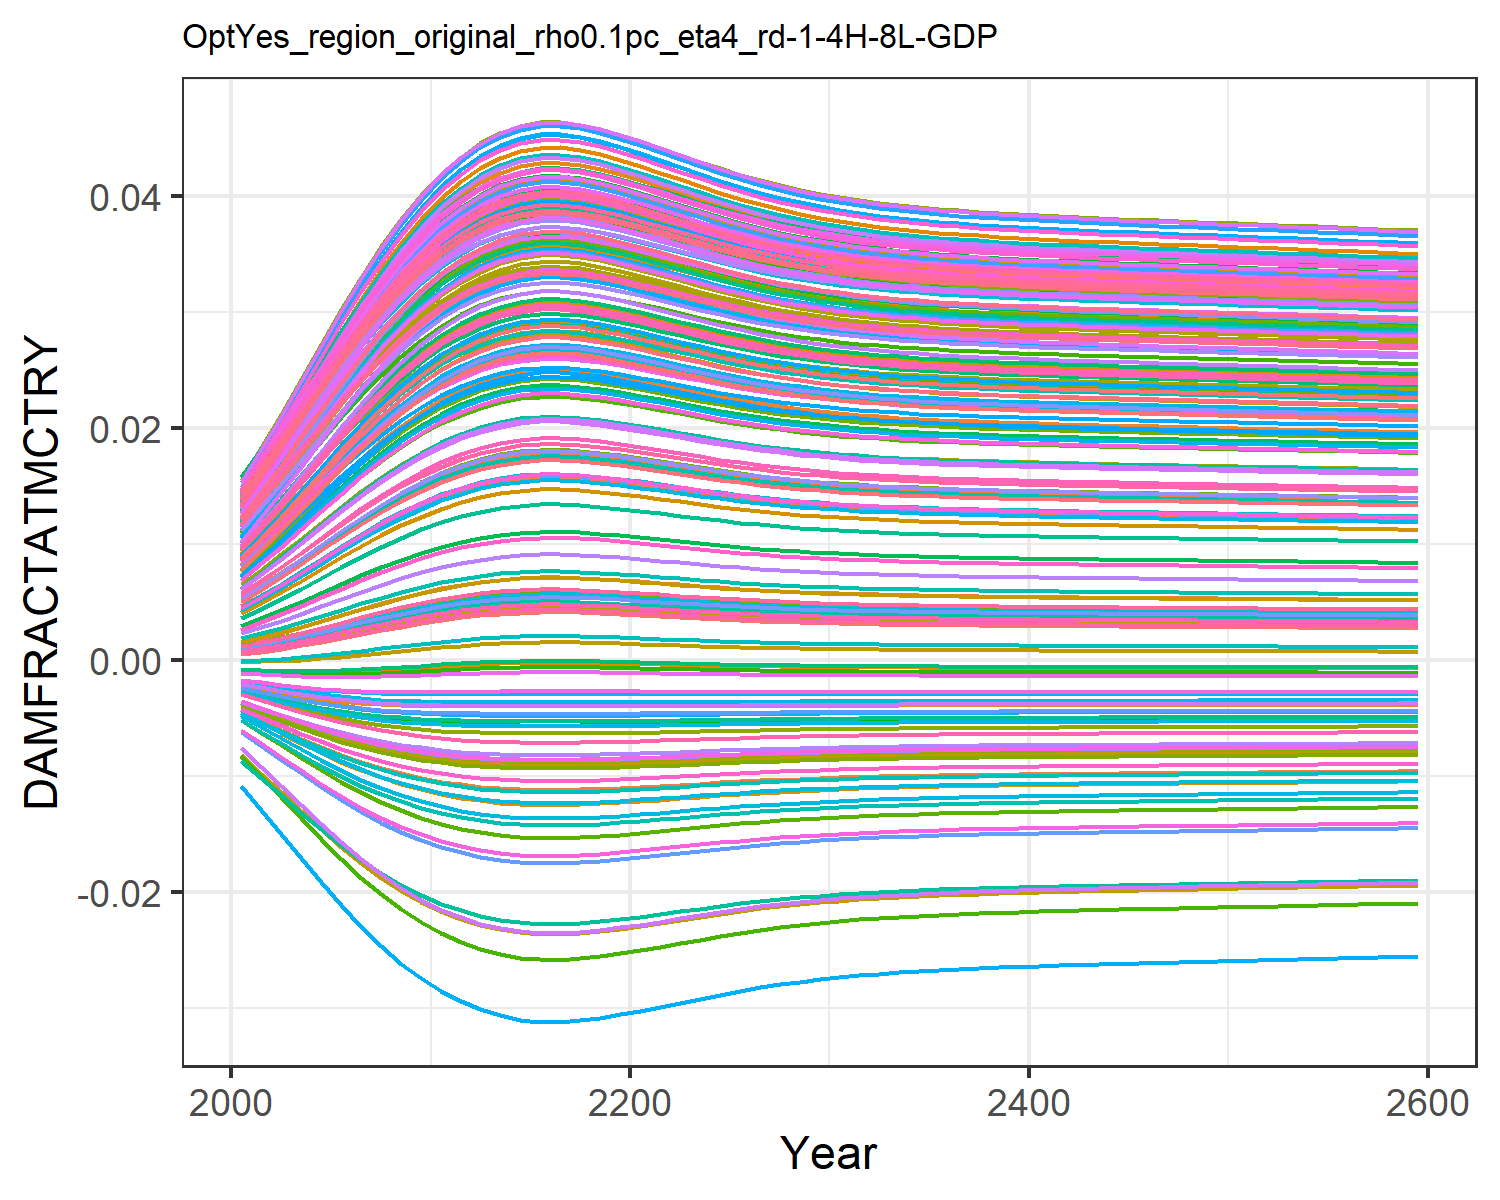

The data file committed next to this chart (first rows):
0.0004944558363300738, 0.009035041868853537, 0.0010779841660710774, 0.0127878253965087, 0.00461966740140384, -0.0036702585896140017, 0.005396870574371772, -0.004468618289771348, 0.0015197870186281555, 0.007712177554695604, -0.002175850673307704, 0.01452616220537947, 0.014177142238750337, 0.011646475765467606, -0.0008179012320524119, 0.01390162019000104, 0.012861461062364172, -0.0023375822918926628, -0.004484082233695831, 0.01275811598117009, 0.004026221859281131, 0.00963568972124365, 0.014346147544533642, 0.01391696621400593
0.0007213, 0.01085, 0.001388, 0.0153, 0.005549, -0.004316, 0.006476, -0.005253, 0.001935, 0.009241, -0.002498, 0.01711, 0.01691, 0.01386, -0.0008842, 0.01658, 0.01499, -0.002698, -0.005372, 0.01512, 0.004919, 0.01155, 0.01675, 0.01646
0.0009719, 0.01269, 0.001723, 0.01784, 0.006504, -0.004938, 0.007579, -0.00601, 0.002374, 0.0108, -0.002791, 0.01972, 0.01967, 0.01611, -0.0009271, 0.01929, 0.01713, -0.003032, -0.006236, 0.0175, 0.005837, 0.01349, 0.01916, 0.01902
0.001257, 0.01461, 0.002095, 0.02049, 0.00752, -0.005555, 0.008744, -0.006764, 0.002854, 0.01243, -0.003064, 0.02245, 0.02255, 0.01846, -0.0009458, 0.02212, 0.01935, -0.00335, -0.007104, 0.01998, 0.006815, 0.01552, 0.02167, 0.02169
0.00157, 0.01658, 0.002496, 0.02318, 0.008568, -0.006144, 0.009938, -0.007488, 0.003363, 0.0141, -0.003305, 0.02522, 0.02547, 0.02085, -0.0009375, 0.02499, 0.02159, -0.00364, -0.007947, 0.02249, 0.007825, 0.01758, 0.0242, 0.02439
0.001902, 0.01851, 0.002914, 0.02583, 0.009618, -0.00669, 0.01113, -0.008162, 0.003885, 0.01576, -0.003507, 0.02793, 0.02835, 0.02321, -0.0009025, 0.02781, 0.02379, -0.003892, -0.008741, 0.02495, 0.008837, 0.0196, 0.02667, 0.02704
0.00224, 0.02037, 0.003335, 0.02836, 0.01064, -0.007178, 0.01227, -0.008769, 0.004404, 0.01735, -0.003667, 0.03052, 0.0311, 0.02547, -0.000844, 0.0305, 0.02588, -0.004103, -0.009464, 0.0273, 0.009819, 0.02154, 0.02901, 0.02956
0.002574, 0.0221, 0.003744, 0.0307, 0.0116, -0.007603, 0.01334, -0.009301, 0.004902, 0.01883, -0.003787, 0.03293, 0.03364, 0.02757, -0.000768, 0.03299, 0.0278, -0.004272, -0.0101, 0.02947, 0.01075, 0.02334, 0.03118, 0.03189
0.002892, 0.02367, 0.004131, 0.03282, 0.01248, -0.007965, 0.01433, -0.009756, 0.005369, 0.02019, -0.003871, 0.0351, 0.03595, 0.02948, -0.0006807, 0.03525, 0.02954, -0.004402, -0.01066, 0.03144, 0.0116, 0.02497, 0.03312, 0.034
0.003188, 0.02507, 0.004487, 0.03471, 0.01327, -0.008268, 0.0152, -0.01014, 0.005795, 0.02139, -0.003927, 0.03703, 0.038, 0.03118, -0.0005887, 0.03726, 0.03108, -0.004501, -0.01114, 0.03318, 0.01236, 0.02642, 0.03485, 0.03587
0.003457, 0.0263, 0.004809, 0.03636, 0.01397, -0.008518, 0.01598, -0.01046, 0.006177, 0.02246, -0.003962, 0.03872, 0.03979, 0.03267, -0.0004967, 0.03901, 0.03242, -0.004574, -0.01154, 0.03471, 0.01304, 0.02769, 0.03635, 0.03751
0.003678, 0.02728, 0.005073, 0.03769, 0.01454, -0.008708, 0.0166, -0.0107, 0.006489, 0.02331, -0.003979, 0.04007, 0.04123, 0.03387, -0.0004156, 0.04042, 0.03349, -0.004623, -0.01185, 0.03592, 0.01359, 0.02871, 0.03754, 0.03881
0.003859, 0.02807, 0.005287, 0.03874, 0.01499, -0.008853, 0.0171, -0.01089, 0.00674, 0.02399, -0.003987, 0.04115, 0.04237, 0.03482, -0.0003463, 0.04153, 0.03434, -0.004656, -0.01208, 0.03689, 0.01403, 0.02952, 0.03849, 0.03985
0.003999, 0.02867, 0.005453, 0.03954, 0.01534, -0.008961, 0.01748, -0.01103, 0.006935, 0.02451, -0.003989, 0.04197, 0.04324, 0.03555, -0.0002905, 0.04238, 0.03499, -0.004677, -0.01226, 0.03763, 0.01437, 0.03014, 0.03921, 0.04064
0.004097, 0.02908, 0.005568, 0.04009, 0.01558, -0.009033, 0.01775, -0.01112, 0.00707, 0.02487, -0.003988, 0.04253, 0.04384, 0.03605, -0.0002505, 0.04297, 0.03543, -0.00469, -0.01239, 0.03813, 0.0146, 0.03056, 0.03971, 0.04118
0.004147, 0.02929, 0.005627, 0.04037, 0.01571, -0.009068, 0.01788, -0.01117, 0.007139, 0.02505, -0.003988, 0.04282, 0.04414, 0.0363, -0.0002299, 0.04326, 0.03566, -0.004697, -0.01245, 0.03839, 0.01472, 0.03078, 0.03996, 0.04146
0.004151, 0.0293, 0.005631, 0.04039, 0.01572, -0.009071, 0.01789, -0.01117, 0.007144, 0.02506, -0.003987, 0.04284, 0.04416, 0.03632, -0.0002284, 0.04329, 0.03567, -0.004697, -0.01245, 0.03841, 0.01473, 0.03079, 0.03998, 0.04148
0.004116, 0.02916, 0.005591, 0.0402, 0.01563, -0.009046, 0.0178, -0.01114, 0.007097, 0.02494, -0.003988, 0.04264, 0.04395, 0.03614, -0.0002426, 0.04308, 0.03552, -0.004693, -0.01241, 0.03823, 0.01465, 0.03065, 0.0398, 0.04129
0.004054, 0.0289, 0.005517, 0.03985, 0.01548, -0.009001, 0.01763, -0.01108, 0.007011, 0.02471, -0.003989, 0.04228, 0.04357, 0.03583, -0.0002682, 0.04271, 0.03524, -0.004685, -0.01233, 0.03791, 0.0145, 0.03037, 0.03949, 0.04094
0.003975, 0.02857, 0.005425, 0.0394, 0.01528, -0.008943, 0.01742, -0.01101, 0.006902, 0.02442, -0.003989, 0.04183, 0.04309, 0.03542, -0.0003, 0.04224, 0.03488, -0.004674, -0.01223, 0.0375, 0.01431, 0.03003, 0.03909, 0.0405
0.003889, 0.02819, 0.005322, 0.03891, 0.01507, -0.008877, 0.01718, -0.01092, 0.006782, 0.0241, -0.003988, 0.04132, 0.04255, 0.03497, -0.0003345, 0.04171, 0.03448, -0.00466, -0.01212, 0.03705, 0.0141, 0.02965, 0.03864, 0.04002
0.003798, 0.0278, 0.005215, 0.03838, 0.01484, -0.008806, 0.01693, -0.01083, 0.006656, 0.02376, -0.003985, 0.04079, 0.04198, 0.0345, -0.00037, 0.04116, 0.03406, -0.004645, -0.01201, 0.03656, 0.01388, 0.02925, 0.03817, 0.0395
0.003705, 0.0274, 0.005105, 0.03785, 0.01461, -0.008731, 0.01668, -0.01073, 0.006527, 0.02341, -0.003981, 0.04024, 0.0414, 0.03401, -0.0004053, 0.04058, 0.03362, -0.004628, -0.01188, 0.03607, 0.01366, 0.02883, 0.03769, 0.03897
0.003613, 0.027, 0.004996, 0.0373, 0.01438, -0.008654, 0.01642, -0.01063, 0.006398, 0.02306, -0.003975, 0.03968, 0.04081, 0.03352, -0.0004398, 0.04001, 0.03318, -0.004609, -0.01176, 0.03557, 0.01343, 0.02842, 0.0372, 0.03843
0.003526, 0.02661, 0.004891, 0.03678, 0.01415, -0.008579, 0.01618, -0.01054, 0.006275, 0.02272, -0.003968, 0.03915, 0.04024, 0.03305, -0.0004719, 0.03945, 0.03276, -0.00459, -0.01163, 0.03509, 0.01321, 0.02801, 0.03672, 0.03792
0.003445, 0.02625, 0.004795, 0.03629, 0.01394, -0.008508, 0.01595, -0.01044, 0.00616, 0.02241, -0.003961, 0.03865, 0.03971, 0.03261, -0.0005009, 0.03894, 0.03236, -0.004571, -0.01152, 0.03464, 0.01301, 0.02764, 0.03628, 0.03744
0.003372, 0.02592, 0.004708, 0.03585, 0.01375, -0.008442, 0.01574, -0.01036, 0.006057, 0.02212, -0.003953, 0.0382, 0.03923, 0.03221, -0.0005264, 0.03847, 0.032, -0.004552, -0.01141, 0.03423, 0.01283, 0.0273, 0.03588, 0.037
0.003307, 0.02562, 0.004631, 0.03545, 0.01359, -0.008382, 0.01555, -0.01028, 0.005966, 0.02187, -0.003945, 0.03779, 0.0388, 0.03185, -0.0005486, 0.03805, 0.03168, -0.004535, -0.01132, 0.03387, 0.01267, 0.02699, 0.03552, 0.03661
0.003251, 0.02536, 0.004563, 0.0351, 0.01344, -0.008329, 0.01539, -0.01022, 0.005885, 0.02165, -0.003937, 0.03744, 0.03842, 0.03154, -0.0005677, 0.03767, 0.0314, -0.00452, -0.01123, 0.03354, 0.01252, 0.02672, 0.0352, 0.03626
0.003201, 0.02513, 0.004504, 0.0348, 0.01331, -0.008281, 0.01524, -0.01016, 0.005815, 0.02145, -0.00393, 0.03712, 0.03809, 0.03126, -0.0005841, 0.03735, 0.03115, -0.004505, -0.01116, 0.03326, 0.0124, 0.02649, 0.03492, 0.03596
0.003159, 0.02494, 0.004452, 0.03453, 0.0132, -0.008239, 0.01512, -0.0101, 0.005753, 0.02128, -0.003923, 0.03685, 0.0378, 0.03102, -0.0005981, 0.03706, 0.03093, -0.004492, -0.01109, 0.03301, 0.01229, 0.02628, 0.03468, 0.03569
0.003122, 0.02476, 0.004408, 0.0343, 0.0131, -0.008203, 0.01501, -0.01006, 0.0057, 0.02113, -0.003917, 0.03661, 0.03755, 0.03081, -0.00061, 0.03682, 0.03074, -0.004481, -0.01103, 0.0328, 0.01219, 0.0261, 0.03447, 0.03546
0.003089, 0.02461, 0.004369, 0.03409, 0.01301, -0.008171, 0.01492, -0.01002, 0.005654, 0.021, -0.003911, 0.0364, 0.03733, 0.03062, -0.0006203, 0.0366, 0.03058, -0.004471, -0.01098, 0.03261, 0.01211, 0.02595, 0.03428, 0.03526
0.003062, 0.02448, 0.004335, 0.03392, 0.01294, -0.008142, 0.01483, -0.00998, 0.005614, 0.02088, -0.003906, 0.03622, 0.03713, 0.03046, -0.0006291, 0.03641, 0.03043, -0.004462, -0.01094, 0.03245, 0.01204, 0.02581, 0.03412, 0.03508
0.003037, 0.02436, 0.004306, 0.03376, 0.01287, -0.008117, 0.01476, -0.009948, 0.005579, 0.02078, -0.003901, 0.03606, 0.03696, 0.03032, -0.0006368, 0.03625, 0.0303, -0.004453, -0.0109, 0.0323, 0.01198, 0.02569, 0.03398, 0.03493
0.003016, 0.02426, 0.00428, 0.03362, 0.01281, -0.008095, 0.0147, -0.009921, 0.005548, 0.0207, -0.003897, 0.03592, 0.03682, 0.0302, -0.0006434, 0.0361, 0.03019, -0.004446, -0.01086, 0.03218, 0.01192, 0.02558, 0.03385, 0.03479
0.002997, 0.02417, 0.004257, 0.0335, 0.01276, -0.008076, 0.01464, -0.009896, 0.00552, 0.02062, -0.003894, 0.0358, 0.03668, 0.03009, -0.0006493, 0.03597, 0.03009, -0.00444, -0.01083, 0.03206, 0.01187, 0.02549, 0.03374, 0.03467
0.00298, 0.02409, 0.004237, 0.03339, 0.01272, -0.008058, 0.01459, -0.009874, 0.005496, 0.02055, -0.00389, 0.03568, 0.03657, 0.02999, -0.0006544, 0.03586, 0.03001, -0.004434, -0.01081, 0.03196, 0.01183, 0.02541, 0.03364, 0.03457
0.002965, 0.02402, 0.004219, 0.0333, 0.01268, -0.008042, 0.01454, -0.009853, 0.005474, 0.02049, -0.003887, 0.03558, 0.03646, 0.02991, -0.000659, 0.03575, 0.02993, -0.004429, -0.01078, 0.03187, 0.01179, 0.02533, 0.03355, 0.03447
0.002951, 0.02395, 0.004202, 0.03321, 0.01264, -0.008028, 0.0145, -0.009835, 0.005454, 0.02043, -0.003884, 0.03549, 0.03636, 0.02983, -0.0006632, 0.03566, 0.02985, -0.004424, -0.01076, 0.03179, 0.01175, 0.02526, 0.03347, 0.03438
0.002938, 0.02389, 0.004187, 0.03312, 0.0126, -0.008015, 0.01447, -0.009818, 0.005436, 0.02038, -0.003881, 0.03541, 0.03627, 0.02975, -0.000667, 0.03557, 0.02979, -0.004419, -0.01074, 0.03172, 0.01172, 0.0252, 0.0334, 0.0343
0.002926, 0.02384, 0.004173, 0.03305, 0.01257, -0.008002, 0.01443, -0.009802, 0.005419, 0.02033, -0.003879, 0.03533, 0.03619, 0.02968, -0.0006705, 0.03549, 0.02972, -0.004415, -0.01072, 0.03165, 0.01169, 0.02514, 0.03333, 0.03422
0.002915, 0.02378, 0.004159, 0.03298, 0.01254, -0.00799, 0.0144, -0.009788, 0.005403, 0.02028, -0.003877, 0.03526, 0.03611, 0.02962, -0.0006738, 0.03541, 0.02967, -0.004411, -0.0107, 0.03158, 0.01166, 0.02509, 0.03326, 0.03415
0.002905, 0.02373, 0.004147, 0.03291, 0.01251, -0.007979, 0.01437, -0.009774, 0.005388, 0.02024, -0.003874, 0.03519, 0.03604, 0.02956, -0.0006769, 0.03534, 0.02961, -0.004407, -0.01068, 0.03152, 0.01163, 0.02504, 0.0332, 0.03409
0.002895, 0.02368, 0.004135, 0.03284, 0.01249, -0.007969, 0.01434, -0.00976, 0.005373, 0.0202, -0.003872, 0.03512, 0.03597, 0.0295, -0.0006798, 0.03527, 0.02956, -0.004404, -0.01067, 0.03146, 0.01161, 0.02499, 0.03314, 0.03402
0.002885, 0.02364, 0.004123, 0.03278, 0.01246, -0.007958, 0.01431, -0.009747, 0.005359, 0.02016, -0.00387, 0.03506, 0.0359, 0.02944, -0.0006826, 0.03521, 0.02951, -0.0044, -0.01065, 0.0314, 0.01158, 0.02494, 0.03308, 0.03396
0.002876, 0.02359, 0.004112, 0.03272, 0.01243, -0.007948, 0.01428, -0.009734, 0.005346, 0.02012, -0.003868, 0.035, 0.03584, 0.02939, -0.0006854, 0.03514, 0.02946, -0.004397, -0.01063, 0.03134, 0.01156, 0.02489, 0.03303, 0.0339
0.002867, 0.02355, 0.004101, 0.03266, 0.01241, -0.007938, 0.01425, -0.009722, 0.005332, 0.02008, -0.003866, 0.03493, 0.03577, 0.02933, -0.0006881, 0.03508, 0.02941, -0.004393, -0.01062, 0.03129, 0.01153, 0.02484, 0.03297, 0.03384
0.002858, 0.02351, 0.00409, 0.0326, 0.01239, -0.007928, 0.01422, -0.009709, 0.005319, 0.02004, -0.003863, 0.03487, 0.03571, 0.02928, -0.0006907, 0.03501, 0.02936, -0.00439, -0.0106, 0.03123, 0.01151, 0.0248, 0.03292, 0.03378
0.002849, 0.02346, 0.004079, 0.03254, 0.01236, -0.007919, 0.0142, -0.009697, 0.005306, 0.02001, -0.003861, 0.03481, 0.03564, 0.02923, -0.0006933, 0.03495, 0.02931, -0.004386, -0.01059, 0.03118, 0.01148, 0.02475, 0.03287, 0.03372
0.00284, 0.02342, 0.004068, 0.03248, 0.01234, -0.007909, 0.01417, -0.009685, 0.005293, 0.01997, -0.003859, 0.03475, 0.03558, 0.02918, -0.0006958, 0.03489, 0.02926, -0.004383, -0.01057, 0.03112, 0.01146, 0.02471, 0.03281, 0.03367
0.002831, 0.02338, 0.004057, 0.03243, 0.01231, -0.007899, 0.01414, -0.009673, 0.00528, 0.01993, -0.003857, 0.03469, 0.03552, 0.02912, -0.0006984, 0.03483, 0.02922, -0.00438, -0.01056, 0.03107, 0.01144, 0.02466, 0.03276, 0.03361
0.002822, 0.02333, 0.004047, 0.03237, 0.01229, -0.007889, 0.01411, -0.00966, 0.005267, 0.01989, -0.003855, 0.03463, 0.03545, 0.02907, -0.0007009, 0.03477, 0.02917, -0.004376, -0.01054, 0.03102, 0.01141, 0.02462, 0.03271, 0.03355
0.002813, 0.02329, 0.004036, 0.03231, 0.01226, -0.00788, 0.01409, -0.009648, 0.005254, 0.01986, -0.003853, 0.03457, 0.03539, 0.02902, -0.0007034, 0.0347, 0.02912, -0.004373, -0.01053, 0.03096, 0.01139, 0.02458, 0.03265, 0.03349
0.002805, 0.02325, 0.004025, 0.03225, 0.01224, -0.00787, 0.01406, -0.009636, 0.005241, 0.01982, -0.003851, 0.03451, 0.03533, 0.02897, -0.000706, 0.03464, 0.02907, -0.004369, -0.01051, 0.03091, 0.01137, 0.02453, 0.0326, 0.03343
0.002796, 0.0232, 0.004014, 0.03219, 0.01221, -0.00786, 0.01403, -0.009623, 0.005228, 0.01978, -0.003848, 0.03445, 0.03526, 0.02891, -0.0007085, 0.03458, 0.02902, -0.004366, -0.0105, 0.03085, 0.01134, 0.02448, 0.03254, 0.03337
0.002787, 0.02316, 0.004003, 0.03213, 0.01219, -0.00785, 0.014, -0.00961, 0.005215, 0.01974, -0.003846, 0.03439, 0.0352, 0.02886, -0.0007111, 0.03451, 0.02898, -0.004362, -0.01048, 0.0308, 0.01132, 0.02444, 0.03249, 0.03332
0.002777, 0.02311, 0.003992, 0.03207, 0.01216, -0.00784, 0.01398, -0.009598, 0.005202, 0.01971, -0.003844, 0.03433, 0.03513, 0.02881, -0.0007136, 0.03445, 0.02893, -0.004359, -0.01047, 0.03074, 0.01129, 0.02439, 0.03244, 0.03326
0.002768, 0.02307, 0.003981, 0.03201, 0.01214, -0.007829, 0.01395, -0.009585, 0.005188, 0.01967, -0.003842, 0.03427, 0.03507, 0.02875, -0.0007162, 0.03439, 0.02888, -0.004355, -0.01045, 0.03069, 0.01127, 0.02435, 0.03238, 0.0332
0.002759, 0.02302, 0.00397, 0.03195, 0.01211, -0.007819, 0.01392, -0.009572, 0.005175, 0.01963, -0.003839, 0.03421, 0.035, 0.0287, -0.0007187, 0.03432, 0.02883, -0.004351, -0.01043, 0.03063, 0.01125, 0.0243, 0.03232, 0.03313
